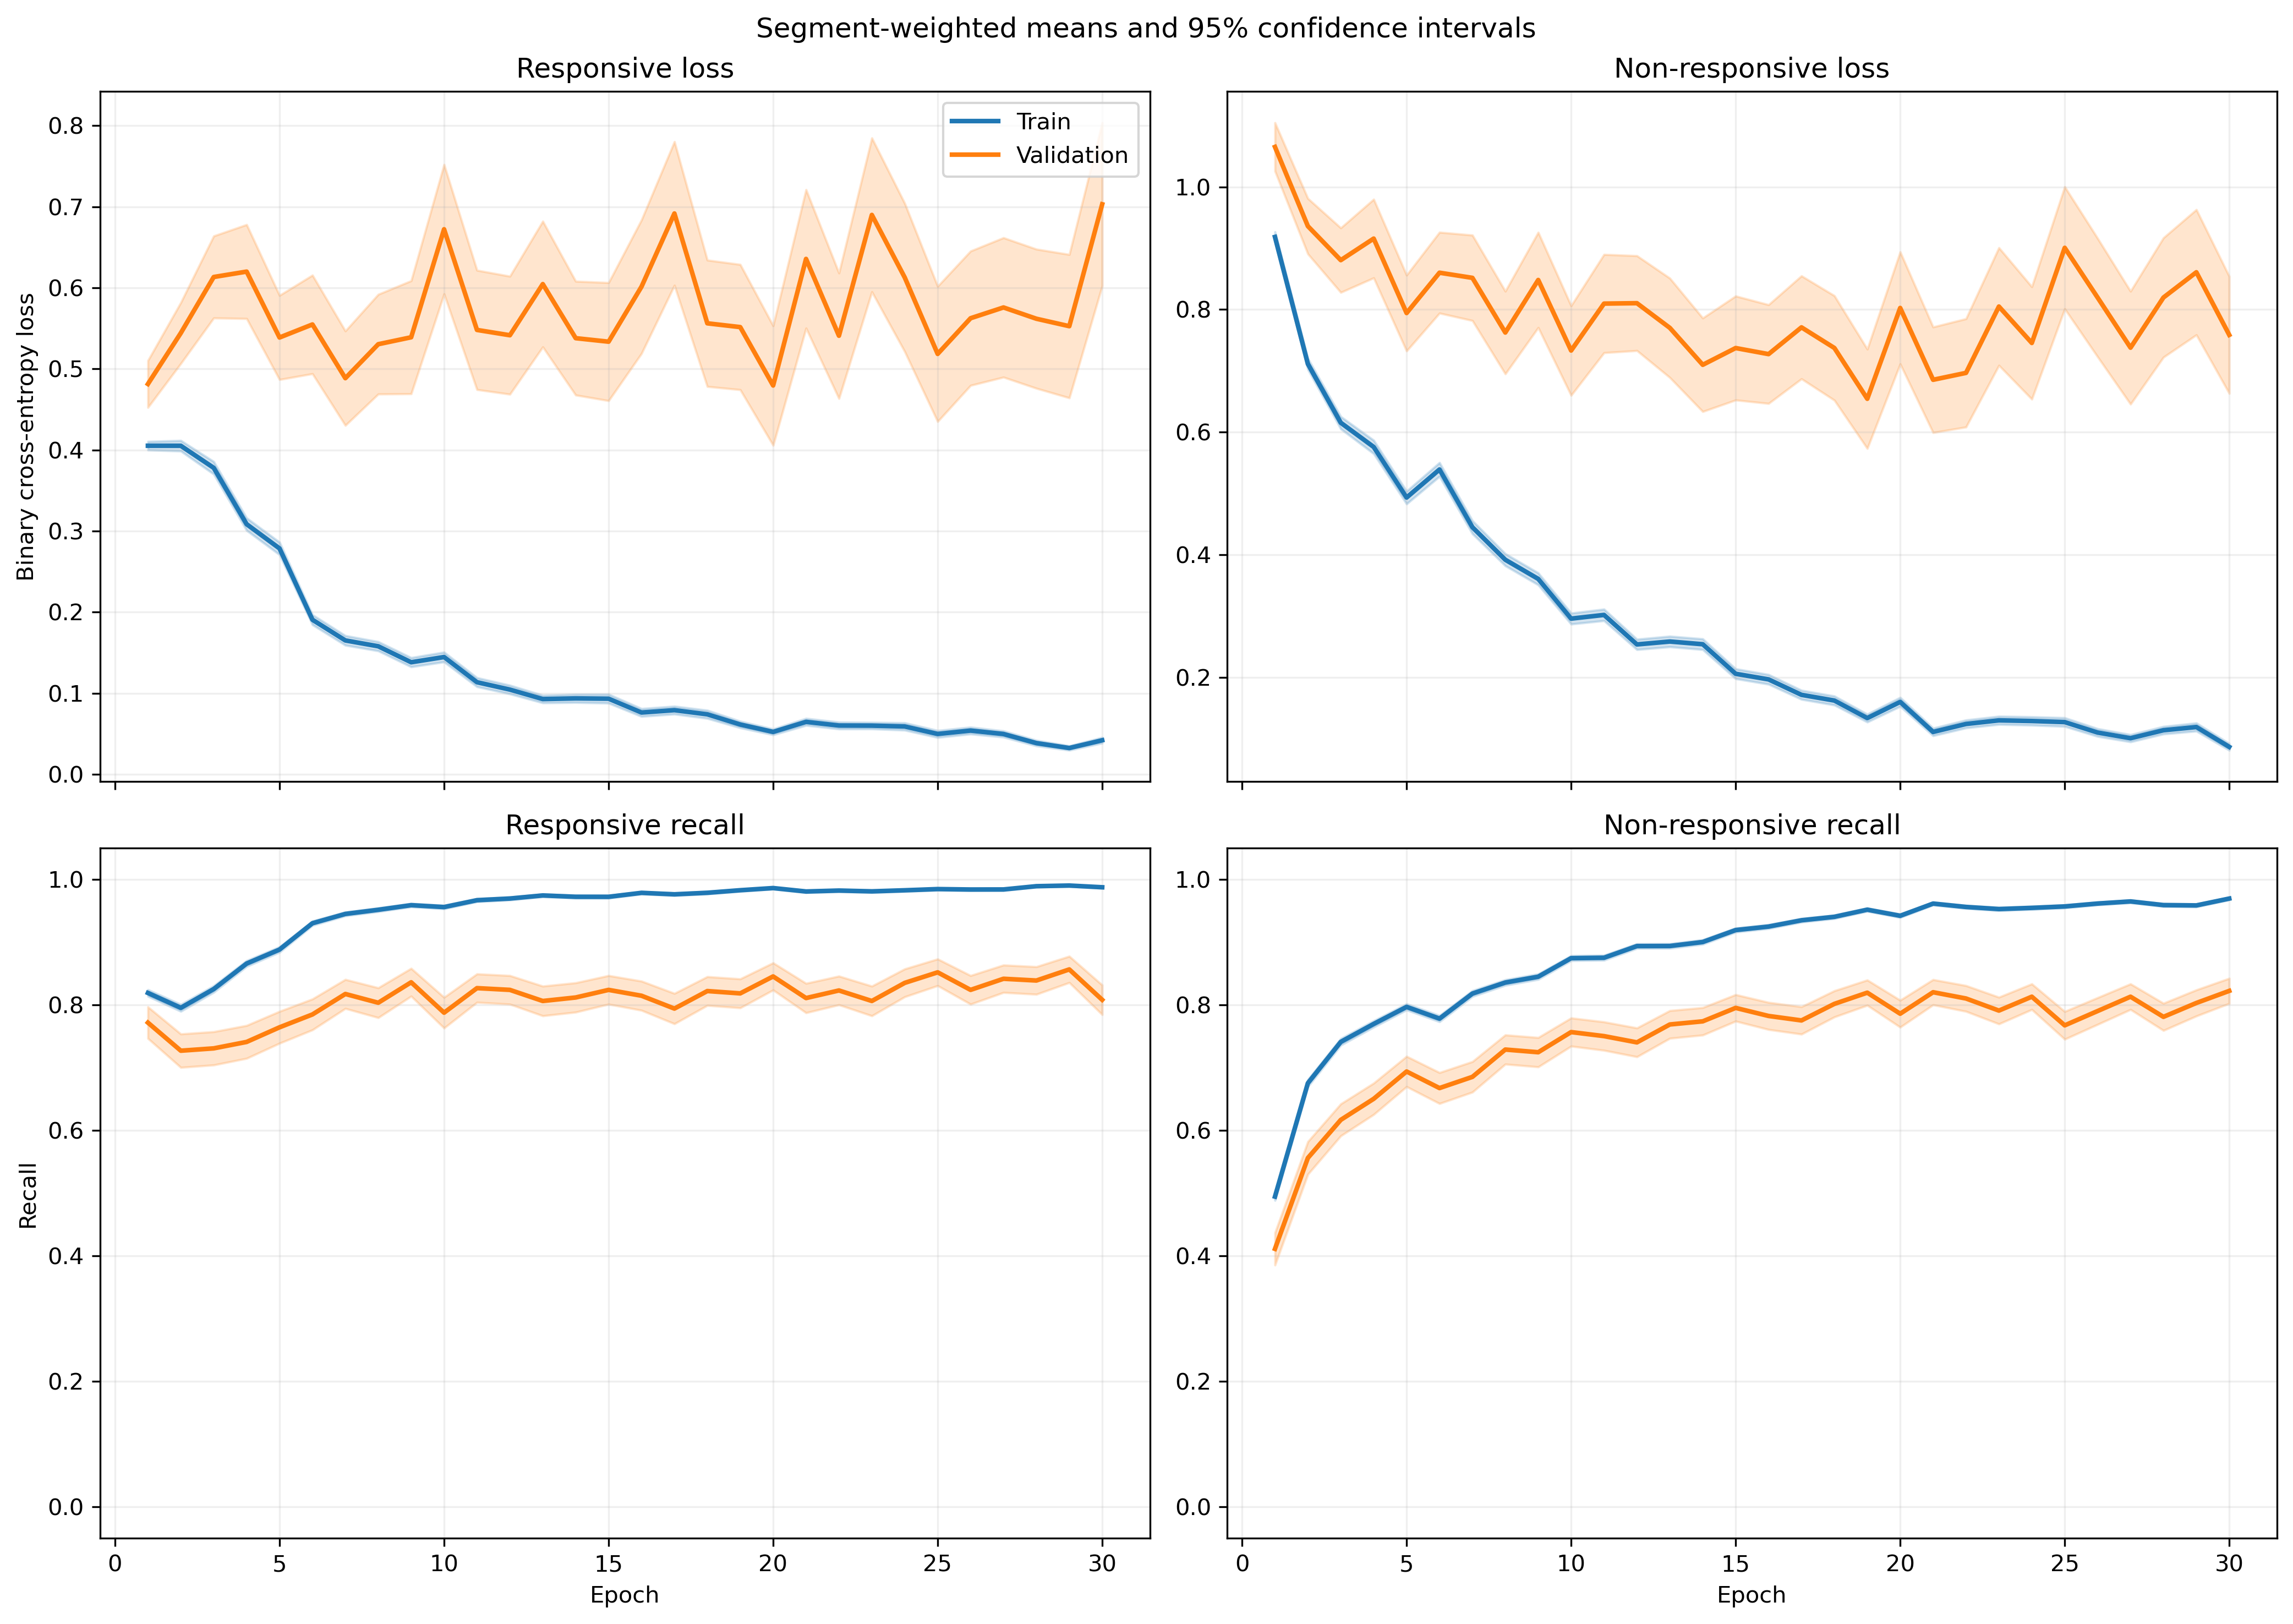

The table this chart was drawn from, first rows:
fold, epoch, split, r_loss, r_loss_count, r_loss_sum, r_loss_sum_sq, r_recall, r_recall_count, r_recall_sum, r_recall_sum_sq, nr_loss, nr_loss_count, nr_loss_sum, nr_loss_sum_sq, nr_recall, nr_recall_count, nr_recall_sum, nr_recall_sum_sq
1, 1, train, 0.4428, 1063, 470.6, 362.1, 0.7949, 1063, 845.0, 845.0, 0.8328, 1401, 1167, 1525, 0.5353, 1401, 750.0, 750.0
1, 1, validation, 0.1631, 10, 1.631, 0.364, 1.0, 10, 10.0, 10.0, , 0, 0.0, 0.0, , 0, 0.0, 0.0
1, 2, train, 0.43, 1063, 457, 429.8, 0.8062, 1063, 857.0, 857.0, 0.6507, 1401, 911.6, 1201, 0.6767, 1401, 948.0, 948.0
1, 2, validation, 0.1272, 10, 1.272, 0.2002, 1.0, 10, 10.0, 10.0, , 0, 0.0, 0.0, , 0, 0.0, 0.0
1, 3, train, 0.4227, 1063, 449.3, 662.2, 0.81, 1063, 861.0, 861.0, 0.573, 1401, 802.8, 1626, 0.7809, 1401, 1094, 1094
1, 3, validation, 0.05557, 10, 0.5557, 0.04196, 1.0, 10, 10.0, 10.0, , 0, 0.0, 0.0, , 0, 0.0, 0.0
1, 4, train, 0.3267, 1063, 347.3, 517.1, 0.8636, 1063, 918.0, 918.0, 0.5985, 1401, 838.5, 1779, 0.7587, 1401, 1063, 1063
1, 4, validation, 0.04365, 10, 0.4365, 0.02841, 1.0, 10, 10.0, 10.0, , 0, 0.0, 0.0, , 0, 0.0, 0.0
1, 5, train, 0.3529, 1063, 375.1, 559.6, 0.8373, 1063, 890.0, 890.0, 0.4488, 1401, 628.7, 1346, 0.8273, 1401, 1159, 1159
1, 5, validation, 0.07277, 10, 0.7277, 0.09579, 1.0, 10, 10.0, 10.0, , 0, 0.0, 0.0, , 0, 0.0, 0.0
1, 6, train, 0.2286, 1063, 243, 420.6, 0.9182, 1063, 976.0, 976.0, 0.4647, 1401, 651.1, 1478, 0.8059, 1401, 1129, 1129
1, 6, validation, 0.02559, 10, 0.2559, 0.009209, 1.0, 10, 10.0, 10.0, , 0, 0.0, 0.0, , 0, 0.0, 0.0
1, 7, train, 0.2386, 1063, 253.6, 367.9, 0.9125, 1063, 970.0, 970.0, 0.3088, 1401, 432.6, 897.9, 0.8737, 1401, 1224, 1224
1, 7, validation, 0.03095, 10, 0.3095, 0.01667, 1.0, 10, 10.0, 10.0, , 0, 0.0, 0.0, , 0, 0.0, 0.0
1, 8, train, 0.1169, 1063, 124.2, 148.7, 0.9708, 1063, 1032, 1032, 0.5412, 1401, 758.3, 1695, 0.758, 1401, 1062, 1062
1, 8, validation, 0.03069, 10, 0.3069, 0.01886, 1.0, 10, 10.0, 10.0, , 0, 0.0, 0.0, , 0, 0.0, 0.0
1, 9, train, 0.1873, 1063, 199.1, 247.3, 0.9276, 1063, 986.0, 986.0, 0.2538, 1401, 355.6, 678.2, 0.8872, 1401, 1243, 1243
1, 9, validation, 0.02361, 10, 0.2361, 0.008914, 1.0, 10, 10.0, 10.0, , 0, 0.0, 0.0, , 0, 0.0, 0.0
1, 10, train, 0.1586, 1063, 168.6, 230.1, 0.9454, 1063, 1005, 1005, 0.2434, 1401, 341.1, 630.8, 0.8894, 1401, 1246, 1246
1, 10, validation, 0.03675, 10, 0.3675, 0.02557, 1.0, 10, 10.0, 10.0, , 0, 0.0, 0.0, , 0, 0.0, 0.0
1, 11, train, 0.1438, 1063, 152.8, 353.8, 0.9586, 1063, 1019, 1019, 0.2742, 1401, 384.1, 867.5, 0.8787, 1401, 1231, 1231
1, 11, validation, 0.01332, 10, 0.1332, 0.003838, 1.0, 10, 10.0, 10.0, , 0, 0.0, 0.0, , 0, 0.0, 0.0
1, 12, train, 0.1582, 1063, 168.2, 353, 0.9473, 1063, 1007, 1007, 0.1556, 1401, 218, 442, 0.9315, 1401, 1305, 1305
1, 12, validation, 0.05145, 10, 0.5145, 0.07564, 1.0, 10, 10.0, 10.0, , 0, 0.0, 0.0, , 0, 0.0, 0.0
1, 13, train, 0.1027, 1063, 109.2, 116.1, 0.9737, 1063, 1035, 1035, 0.3155, 1401, 442.1, 921.7, 0.8572, 1401, 1201, 1201
1, 13, validation, 0.01115, 10, 0.1115, 0.00158, 1.0, 10, 10.0, 10.0, , 0, 0.0, 0.0, , 0, 0.0, 0.0
1, 14, train, 0.07118, 1063, 75.66, 104.4, 0.9821, 1063, 1044, 1044, 0.2798, 1401, 392, 1006, 0.8858, 1401, 1241, 1241
1, 14, validation, 0.008768, 10, 0.08768, 0.001886, 1.0, 10, 10.0, 10.0, , 0, 0.0, 0.0, , 0, 0.0, 0.0
1, 15, train, 0.1101, 1063, 117, 204.4, 0.9643, 1063, 1025, 1025, 0.1484, 1401, 207.9, 454.6, 0.9379, 1401, 1314, 1314
1, 15, validation, 0.007685, 10, 0.07685, 0.001251, 1.0, 10, 10.0, 10.0, , 0, 0.0, 0.0, , 0, 0.0, 0.0
1, 16, train, 0.07205, 1063, 76.59, 63.14, 0.9784, 1063, 1040, 1040, 0.1648, 1401, 230.8, 386.9, 0.9308, 1401, 1304, 1304
1, 16, validation, 0.005796, 10, 0.05796, 0.0004714, 1.0, 10, 10.0, 10.0, , 0, 0.0, 0.0, , 0, 0.0, 0.0
1, 17, train, 0.122, 1063, 129.7, 184.5, 0.9539, 1063, 1014, 1014, 0.1104, 1401, 154.7, 281.3, 0.9557, 1401, 1339, 1339
1, 17, validation, 0.02934, 10, 0.2934, 0.0172, 1.0, 10, 10.0, 10.0, , 0, 0.0, 0.0, , 0, 0.0, 0.0
1, 18, train, 0.0615, 1063, 65.37, 87.73, 0.9859, 1063, 1048, 1048, 0.1653, 1401, 231.6, 418.3, 0.9286, 1401, 1301, 1301
1, 18, validation, 0.00478, 10, 0.0478, 0.0003522, 1.0, 10, 10.0, 10.0, , 0, 0.0, 0.0, , 0, 0.0, 0.0
1, 19, train, 0.04707, 1063, 50.03, 79.47, 0.9878, 1063, 1050, 1050, 0.147, 1401, 206, 524.3, 0.945, 1401, 1324, 1324
1, 19, validation, 0.003297, 10, 0.03297, 0.0002187, 1.0, 10, 10.0, 10.0, , 0, 0.0, 0.0, , 0, 0.0, 0.0
1, 20, train, 0.07695, 1063, 81.8, 163.9, 0.9737, 1063, 1035, 1035, 0.1567, 1401, 219.5, 577.7, 0.9443, 1401, 1323, 1323
1, 20, validation, 0.003499, 10, 0.03499, 0.0005676, 1.0, 10, 10.0, 10.0, , 0, 0.0, 0.0, , 0, 0.0, 0.0
1, 21, train, 0.0738, 1063, 78.45, 102, 0.9802, 1063, 1042, 1042, 0.09806, 1401, 137.4, 301.8, 0.965, 1401, 1352, 1352
1, 21, validation, 0.007813, 10, 0.07813, 0.001107, 1.0, 10, 10.0, 10.0, , 0, 0.0, 0.0, , 0, 0.0, 0.0
1, 22, train, 0.05841, 1063, 62.09, 120.9, 0.9802, 1063, 1042, 1042, 0.1545, 1401, 216.5, 602.8, 0.9458, 1401, 1325, 1325
1, 22, validation, 0.001704, 10, 0.01704, 6.0365429362718714e-05, 1.0, 10, 10.0, 10.0, , 0, 0.0, 0.0, , 0, 0.0, 0.0
1, 23, train, 0.04319, 1063, 45.91, 35.65, 0.9897, 1063, 1052, 1052, 0.161, 1401, 225.6, 526.8, 0.9443, 1401, 1323, 1323
1, 23, validation, 0.01038, 10, 0.1038, 0.002258, 1.0, 10, 10.0, 10.0, , 0, 0.0, 0.0, , 0, 0.0, 0.0
1, 24, train, 0.08089, 1063, 85.99, 91.8, 0.9746, 1063, 1036, 1036, 0.1029, 1401, 144.2, 300.3, 0.9643, 1401, 1351, 1351
1, 24, validation, 0.01119, 10, 0.1119, 0.004477, 1.0, 10, 10.0, 10.0, , 0, 0.0, 0.0, , 0, 0.0, 0.0
1, 25, train, 0.03497, 1063, 37.17, 52.27, 0.9915, 1063, 1054, 1054, 0.09961, 1401, 139.6, 373.5, 0.9643, 1401, 1351, 1351
1, 25, validation, 0.001157, 10, 0.01157, 1.7638197277847212e-05, 1.0, 10, 10.0, 10.0, , 0, 0.0, 0.0, , 0, 0.0, 0.0
1, 26, train, 0.06445, 1063, 68.51, 75.34, 0.9802, 1063, 1042, 1042, 0.08112, 1401, 113.6, 256.4, 0.9722, 1401, 1362, 1362
1, 26, validation, 0.006361, 10, 0.06361, 0.0008044, 1.0, 10, 10.0, 10.0, , 0, 0.0, 0.0, , 0, 0.0, 0.0
1, 27, train, 0.09952, 1063, 105.8, 226.1, 0.9633, 1063, 1024, 1024, 0.1423, 1401, 199.3, 511.6, 0.9536, 1401, 1336, 1336
1, 27, validation, 0.007785, 10, 0.07785, 0.004739, 1.0, 10, 10.0, 10.0, , 0, 0.0, 0.0, , 0, 0.0, 0.0
1, 28, train, 0.04372, 1063, 46.47, 35.94, 0.9849, 1063, 1047, 1047, 0.06874, 1401, 96.31, 205, 0.975, 1401, 1366, 1366
1, 28, validation, 0.00283, 10, 0.0283, 0.0002777, 1.0, 10, 10.0, 10.0, , 0, 0.0, 0.0, , 0, 0.0, 0.0
1, 29, train, 0.08744, 1063, 92.94, 198.1, 0.968, 1063, 1029, 1029, 0.0676, 1401, 94.71, 237.6, 0.9764, 1401, 1368, 1368
1, 29, validation, 0.03365, 10, 0.3365, 0.1065, 1.0, 10, 10.0, 10.0, , 0, 0.0, 0.0, , 0, 0.0, 0.0
1, 30, train, 0.01597, 1063, 16.98, 4.151, 0.9991, 1063, 1062, 1062, 0.06636, 1401, 92.97, 215.3, 0.9757, 1401, 1367, 1367
1, 30, validation, 0.001018, 10, 0.01018, 1.5300371842386085e-05, 1.0, 10, 10.0, 10.0, , 0, 0.0, 0.0, , 0, 0.0, 0.0
... 1,140 more rows
